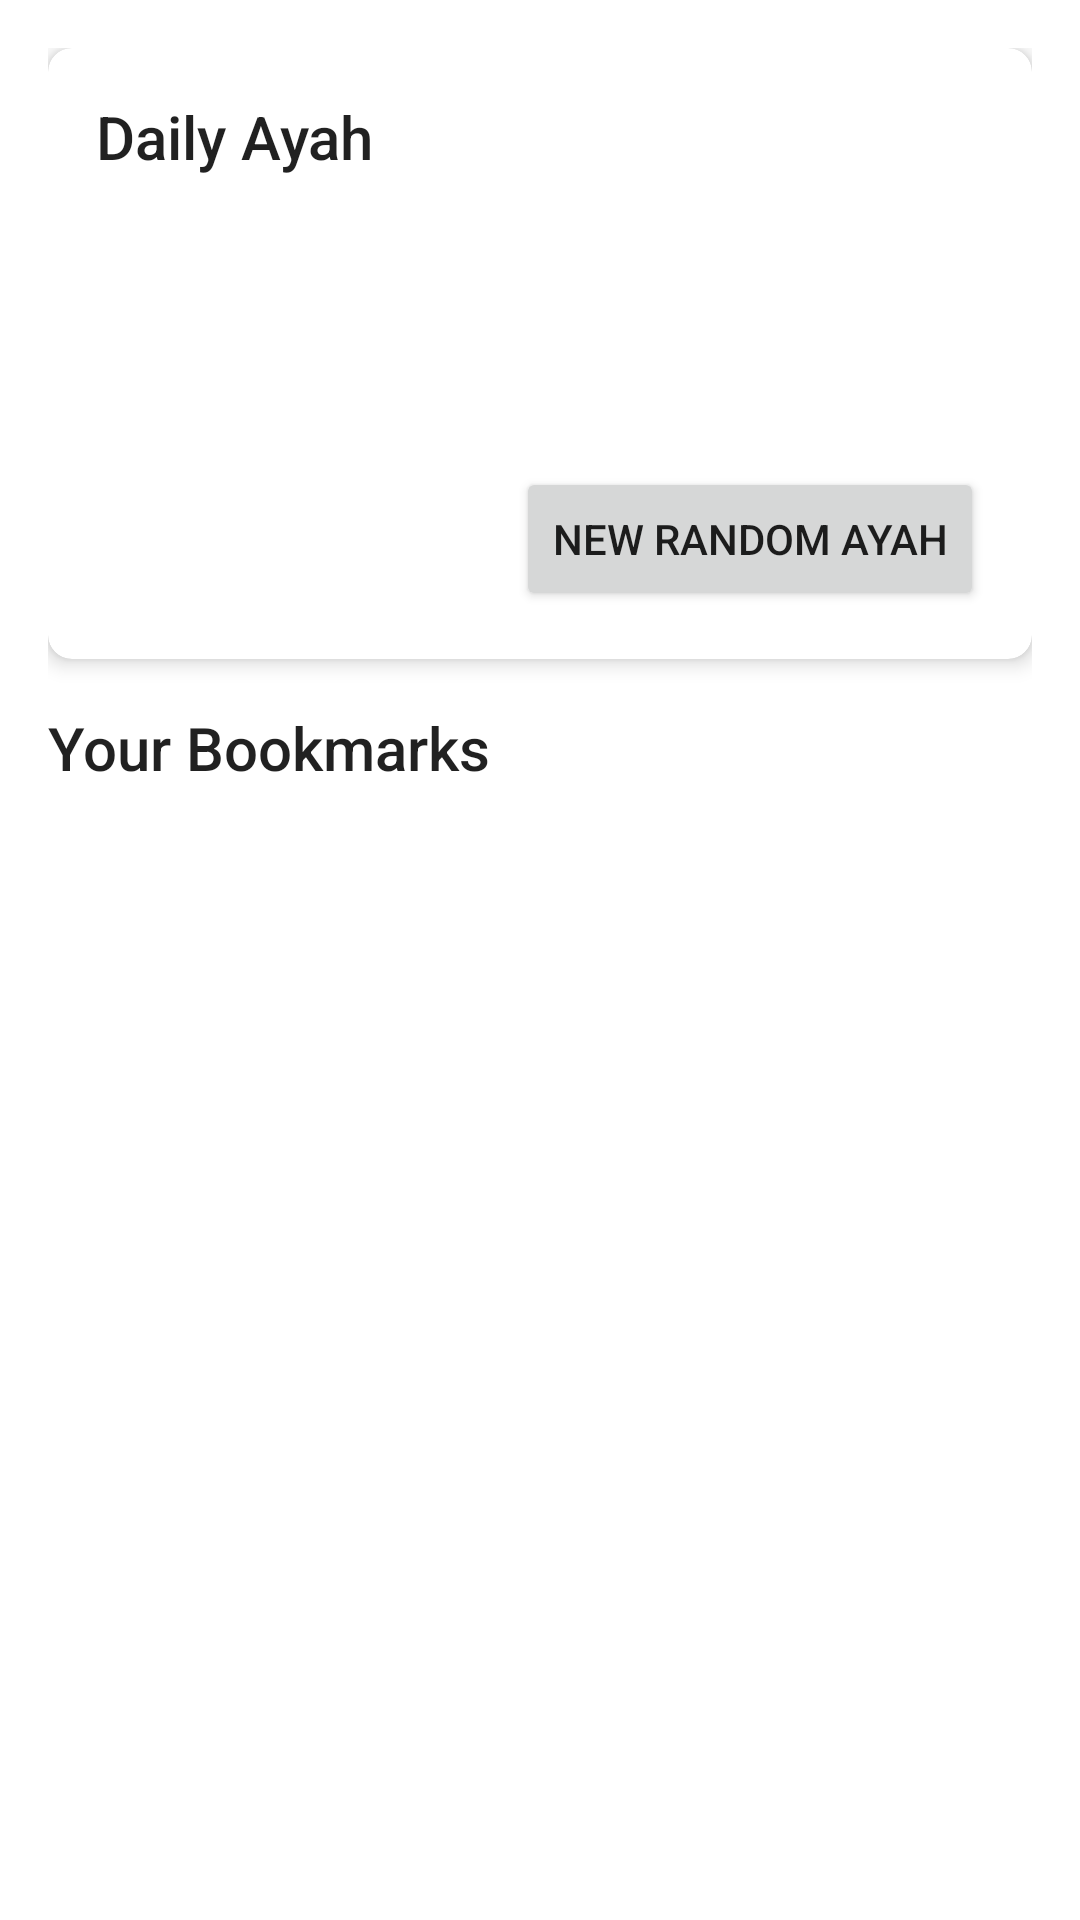

Layout XML and referenced resources for this Android screen:
<!-- AndroidManifest.xml: application theme Theme.QuranApp -->
<!-- res/layout/fragment_bookmark.xml -->
<?xml version="1.0" encoding="utf-8"?>
<androidx.constraintlayout.widget.ConstraintLayout xmlns:android="http://schemas.android.com/apk/res/android"
    xmlns:app="http://schemas.android.com/apk/res-auto"
    xmlns:tools="http://schemas.android.com/tools"
    android:layout_width="match_parent"
    android:layout_height="match_parent"
    android:padding="16dp">

    <androidx.cardview.widget.CardView
        android:id="@+id/card_daily_ayah"
        android:layout_width="0dp"
        android:layout_height="wrap_content"
        android:layout_marginBottom="16dp"
        app:cardCornerRadius="8dp"
        app:cardElevation="4dp"
        app:layout_constraintEnd_toEndOf="parent"
        app:layout_constraintStart_toStartOf="parent"
        app:layout_constraintTop_toTopOf="parent">

        <androidx.constraintlayout.widget.ConstraintLayout
            android:layout_width="match_parent"
            android:layout_height="wrap_content"
            android:padding="16dp">

            <TextView
                android:id="@+id/text_view_daily_ayah_title"
                android:layout_width="0dp"
                android:layout_height="wrap_content"
                android:text="Daily Ayah"
                android:textAppearance="@style/TextAppearance.AppCompat.Title"
                app:layout_constraintEnd_toEndOf="parent"
                app:layout_constraintStart_toStartOf="parent"
                app:layout_constraintTop_toTopOf="parent" />

            <TextView
                android:id="@+id/text_view_daily_ayah_arabic"
                android:layout_width="0dp"
                android:layout_height="wrap_content"
                android:layout_marginTop="8dp"
                android:gravity="end"
                android:textAppearance="@style/TextAppearance.AppCompat.Body1"
                android:textSize="22sp"
                app:layout_constraintEnd_toEndOf="parent"
                app:layout_constraintStart_toStartOf="parent"
                app:layout_constraintTop_toBottomOf="@+id/text_view_daily_ayah_title"
                tools:text="بِسْمِ اللَّهِ الرَّحْمَٰنِ الرَّحِيمِ" />

            <TextView
                android:id="@+id/text_view_daily_ayah_translation"
                android:layout_width="0dp"
                android:layout_height="wrap_content"
                android:layout_marginTop="8dp"
                android:textAppearance="@style/TextAppearance.AppCompat.Body1"
                app:layout_constraintEnd_toEndOf="parent"
                app:layout_constraintStart_toStartOf="parent"
                app:layout_constraintTop_toBottomOf="@+id/text_view_daily_ayah_arabic"
                tools:text="In the name of Allah, the Beneficent, the Merciful" />

            <TextView
                android:id="@+id/text_view_daily_ayah_reference"
                android:layout_width="0dp"
                android:layout_height="wrap_content"
                android:layout_marginTop="8dp"
                android:textAppearance="@style/TextAppearance.AppCompat.Caption"
                app:layout_constraintEnd_toEndOf="parent"
                app:layout_constraintStart_toStartOf="parent"
                app:layout_constraintTop_toBottomOf="@+id/text_view_daily_ayah_translation"
                tools:text="Surah 1, Ayah 1" />

            <Button
                android:id="@+id/button_daily_ayah"
                android:layout_width="wrap_content"
                android:layout_height="wrap_content"
                android:layout_marginTop="8dp"
                android:text="New Random Ayah"
                app:layout_constraintEnd_toEndOf="parent"
                app:layout_constraintTop_toBottomOf="@+id/text_view_daily_ayah_reference" />

        </androidx.constraintlayout.widget.ConstraintLayout>
    </androidx.cardview.widget.CardView>

    <TextView
        android:id="@+id/text_view_bookmarks_title"
        android:layout_width="0dp"
        android:layout_height="wrap_content"
        android:layout_marginTop="16dp"
        android:text="Your Bookmarks"
        android:textAppearance="@style/TextAppearance.AppCompat.Title"
        app:layout_constraintEnd_toEndOf="parent"
        app:layout_constraintStart_toStartOf="parent"
        app:layout_constraintTop_toBottomOf="@+id/card_daily_ayah" />

    <androidx.recyclerview.widget.RecyclerView
        android:id="@+id/recycler_view_bookmarks"
        android:layout_width="0dp"
        android:layout_height="0dp"
        android:layout_marginTop="8dp"
        android:clipToPadding="false"
        app:layout_constraintBottom_toBottomOf="parent"
        app:layout_constraintEnd_toEndOf="parent"
        app:layout_constraintStart_toStartOf="parent"
        app:layout_constraintTop_toBottomOf="@+id/text_view_bookmarks_title"
        tools:listitem="@layout/item_ayah" />

    <TextView
        android:id="@+id/text_view_no_bookmarks"
        android:layout_width="wrap_content"
        android:layout_height="wrap_content"
        android:text="No bookmarks yet"
        android:textSize="16sp"
        android:visibility="gone"
        app:layout_constraintBottom_toBottomOf="parent"
        app:layout_constraintEnd_toEndOf="parent"
        app:layout_constraintStart_toStartOf="parent"
        app:layout_constraintTop_toBottomOf="@+id/text_view_bookmarks_title" />

</androidx.constraintlayout.widget.ConstraintLayout>
<!-- res/layout/item_ayah.xml (included above) -->
<?xml version="1.0" encoding="utf-8"?>
<com.google.android.material.card.MaterialCardView xmlns:android="http://schemas.android.com/apk/res/android"
    xmlns:app="http://schemas.android.com/apk/res-auto"
    xmlns:tools="http://schemas.android.com/tools"
    android:layout_width="match_parent"
    android:layout_height="wrap_content"
    android:layout_margin="4dp"
    app:cardCornerRadius="8dp"
    app:cardElevation="2dp">

    <androidx.constraintlayout.widget.ConstraintLayout
        android:layout_width="match_parent"
        android:layout_height="wrap_content"
        android:padding="16dp">

        <TextView
            android:id="@+id/text_view_ayah_number"
            android:layout_width="32dp"
            android:layout_height="32dp"
            android:background="@drawable/circle_background"
            android:gravity="center"
            android:textAppearance="@style/TextAppearance.AppCompat.Caption"
            android:textColor="@android:color/white"
            app:layout_constraintStart_toStartOf="parent"
            app:layout_constraintTop_toTopOf="parent"
            tools:text="1" />

        <TextView
            android:id="@+id/text_view_arabic_text"
            android:layout_width="0dp"
            android:layout_height="wrap_content"
            android:layout_marginTop="16dp"
            android:gravity="end"
            android:textAppearance="@style/TextAppearance.AppCompat.Body1"
            android:textSize="22sp"
            app:layout_constraintEnd_toEndOf="parent"
            app:layout_constraintStart_toStartOf="parent"
            app:layout_constraintTop_toBottomOf="@+id/text_view_ayah_number"
            tools:text="بِسْمِ اللَّهِ الرَّحْمَٰنِ الرَّحِيمِ" />

        <TextView
            android:id="@+id/text_view_translation"
            android:layout_width="0dp"
            android:layout_height="wrap_content"
            android:layout_marginTop="8dp"
            android:textAppearance="@style/TextAppearance.AppCompat.Body1"
            app:layout_constraintEnd_toEndOf="parent"
            app:layout_constraintStart_toStartOf="parent"
            app:layout_constraintTop_toBottomOf="@+id/text_view_arabic_text"
            tools:text="In the name of Allah, the Beneficent, the Merciful" />

    </androidx.constraintlayout.widget.ConstraintLayout>

</com.google.android.material.card.MaterialCardView>
<!-- resources referenced by this layout -->
<resources>
  <!-- drawable circle_background (drawable) -->
  <?xml version="1.0" encoding="utf-8"?>
  <shape xmlns:android="http://schemas.android.com/apk/res/android"
      android:shape="oval">
      <solid android:color="#EB769A" />
  </shape>
  <style name="Theme.QuranApp" parent="Theme.MaterialComponents.DayNight.DarkActionBar">
          
          <item name="colorPrimary">@color/colorPrimary</item>
          <item name="colorPrimaryVariant">@color/colorPrimaryDark</item>
          <item name="colorOnPrimary">@android:color/white</item>
          
          <item name="colorSecondary">@color/colorAccent</item>
          <item name="colorSecondaryVariant">@color/colorAccent</item>
          <item name="colorOnSecondary">@android:color/black</item>
          
          <item name="android:statusBarColor">?attr/colorPrimaryVariant</item>
      </style>
  <color name="colorPrimary">#E4879E</color>
  <color name="colorPrimaryDark">#83394A</color>
  <color name="colorAccent">#EEAAC3</color>
</resources>
